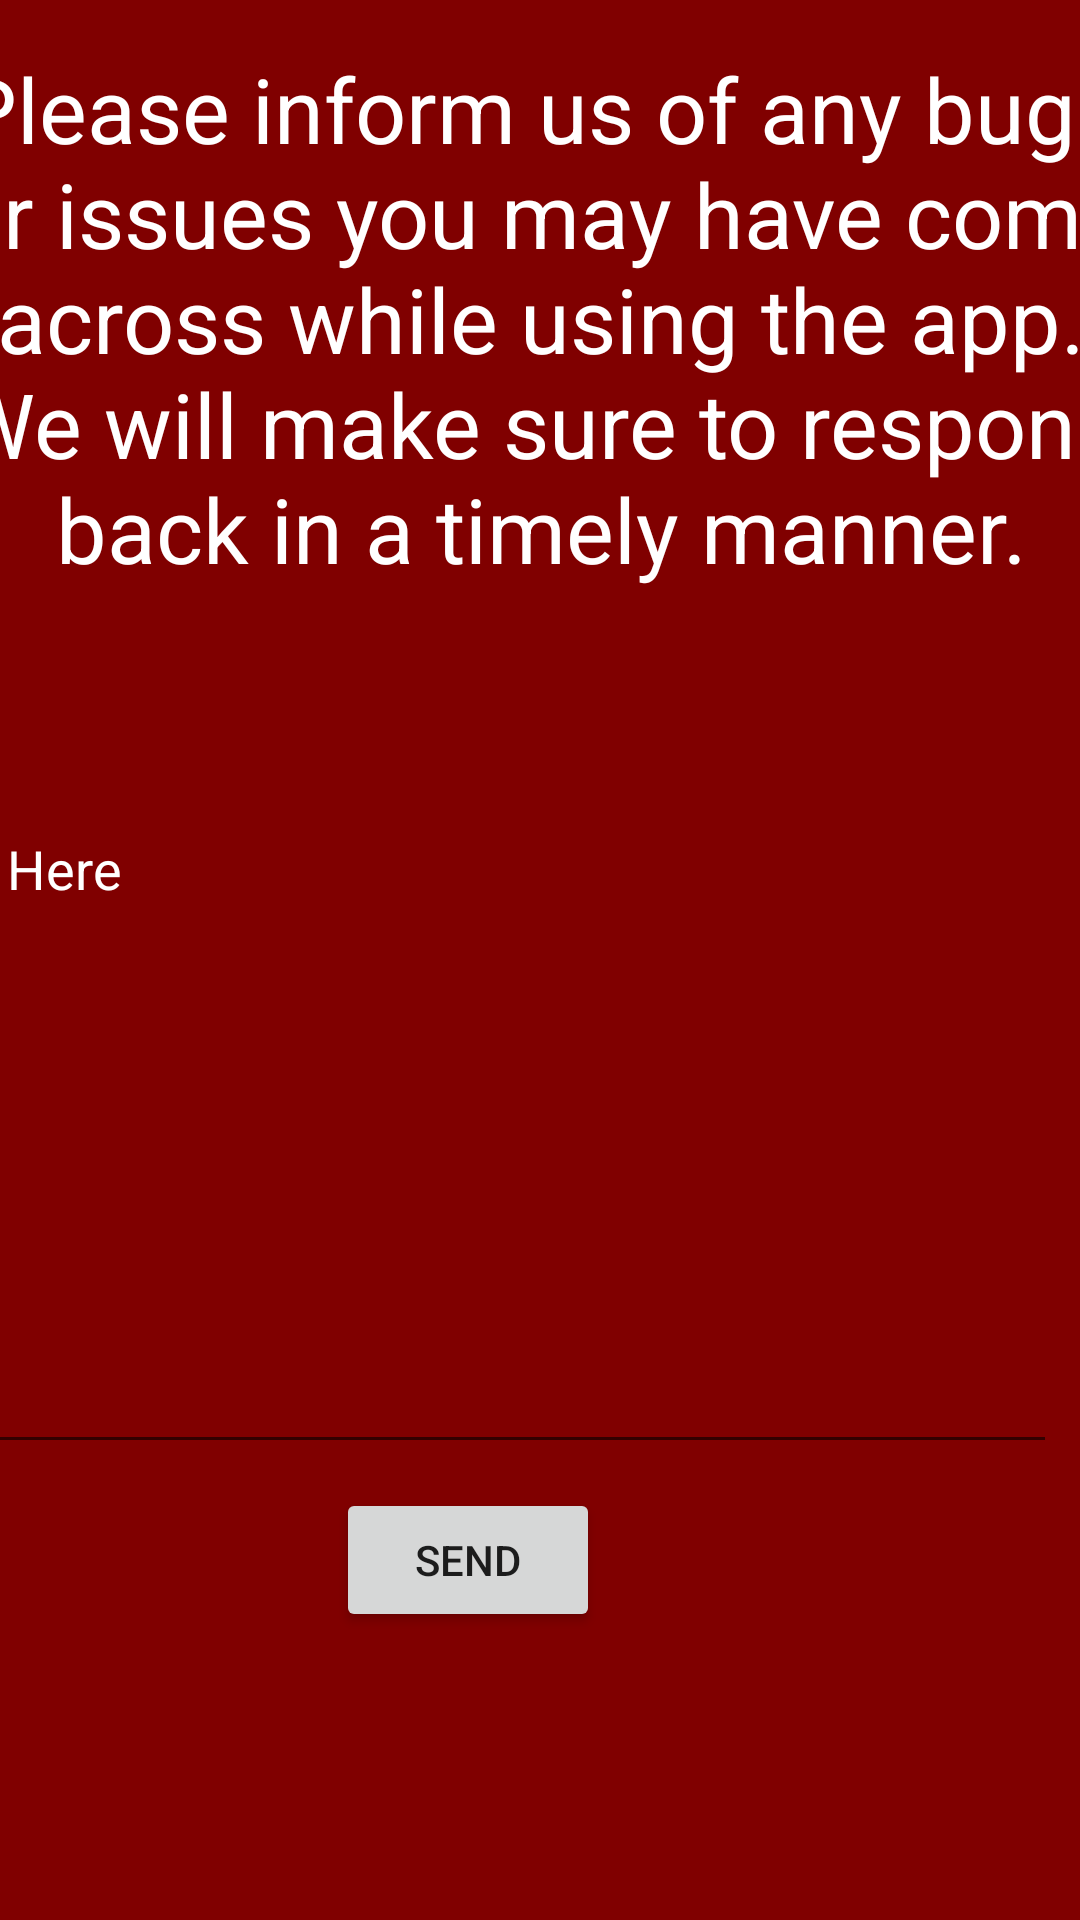

Write the Android layout XML for this screen, with the resource values it uses.
<!-- AndroidManifest.xml: application theme Theme.Ha -->
<!-- res/layout/fragment_help.xml -->
<?xml version="1.0" encoding="utf-8"?>
<androidx.constraintlayout.widget.ConstraintLayout xmlns:android="http://schemas.android.com/apk/res/android"
    xmlns:tools="http://schemas.android.com/tools"
    android:layout_width="match_parent"
    android:layout_height="match_parent"
    xmlns:app="http://schemas.android.com/apk/res-auto"
    android:background="@color/maroon"
    tools:context=".ui.help.HelpFragment">

    <TextView
        android:id="@+id/text_help"
        android:layout_width="match_parent"
        android:layout_height="wrap_content"
        android:layout_marginStart="8dp"
        android:layout_marginTop="8dp"
        android:layout_marginEnd="8dp"
        android:fontFamily="sans-serif-condensed-medium"
        android:textAlignment="center"
        android:textAppearance="@style/TextAppearance.AppCompat.Large"
        android:textColor="#FFFFFF"
        android:textSize="15sp"
        app:layout_constraintBottom_toBottomOf="parent"
        app:layout_constraintEnd_toEndOf="parent"
        app:layout_constraintHorizontal_bias="1.0"
        app:layout_constraintStart_toStartOf="parent"
        app:layout_constraintTop_toTopOf="parent"
        app:layout_constraintVertical_bias="0.599" />

    <EditText
        android:id="@+id/textView24"
        android:layout_width="400dp"
        android:layout_height="400dp"
        android:layout_marginStart="3dp"
        android:layout_marginEnd="8dp"
        android:layout_marginBottom="8dp"
        android:importantForAutofill="no"
        android:singleLine="false"
        android:hint="Write Here"
        android:textColorHint="@color/white"
        android:textColor="@color/white"
        app:layout_constraintBottom_toTopOf="@+id/Send24"
        app:layout_constraintEnd_toEndOf="parent"
        app:layout_constraintHorizontal_bias="1.0"
        app:layout_constraintStart_toStartOf="parent"
        tools:ignore="HardcodedText,TextFields,TextContrastCheck,SpeakableTextPresentCheck" />

    <Button
        android:id="@+id/Send24"
        android:layout_width="wrap_content"
        android:layout_height="wrap_content"
        android:layout_marginEnd="160dp"
        android:layout_marginBottom="96dp"
        android:text="Send"
        android:visibility="visible"
        app:layout_constraintBottom_toBottomOf="parent"
        app:layout_constraintEnd_toEndOf="parent"
        tools:ignore="HardcodedText" />

    <TextView
        android:id="@+id/helpText"
        android:layout_width="400dp"
        android:layout_height="wrap_content"
        android:layout_marginTop="16dp"
        android:text="Please inform us of any bugs or issues you may have come across while using the app. We will make sure to respond back in a timely manner."
        android:textAlignment="center"
        android:textColor="#FFFFFF"
        android:textSize="30sp"
        app:layout_constraintEnd_toEndOf="parent"
        app:layout_constraintStart_toStartOf="parent"
        app:layout_constraintTop_toTopOf="parent"
        tools:ignore="HardcodedText" />


</androidx.constraintlayout.widget.ConstraintLayout>
<!-- resources referenced by this layout -->
<resources>
  <color name="maroon">#800000</color>
  <color name="white">#FFFFFFFF</color>
  <style name="Theme.Ha" parent="Theme.MaterialComponents.DayNight.DarkActionBar">
          
          <item name="colorPrimary">@color/gold</item>
          <item name="colorPrimaryVariant">@color/maroon</item>
          <item name="colorOnPrimary">@color/material600</item>
          
          <item name="colorSecondary">@color/teal_200</item>
          <item name="colorSecondaryVariant">@color/teal_700</item>
          <item name="colorOnSecondary">@color/black</item>
          
          <item name="android:statusBarColor" tools:targetApi="l">?attr/colorPrimaryVariant</item>
          
      </style>
  <color name="gold">#D4AF37</color>
  <color name="material600">#37474F</color>
  <color name="teal_200">#FF03DAC5</color>
  <color name="teal_700">#FF018786</color>
  <color name="black">#FF000000</color>
</resources>
